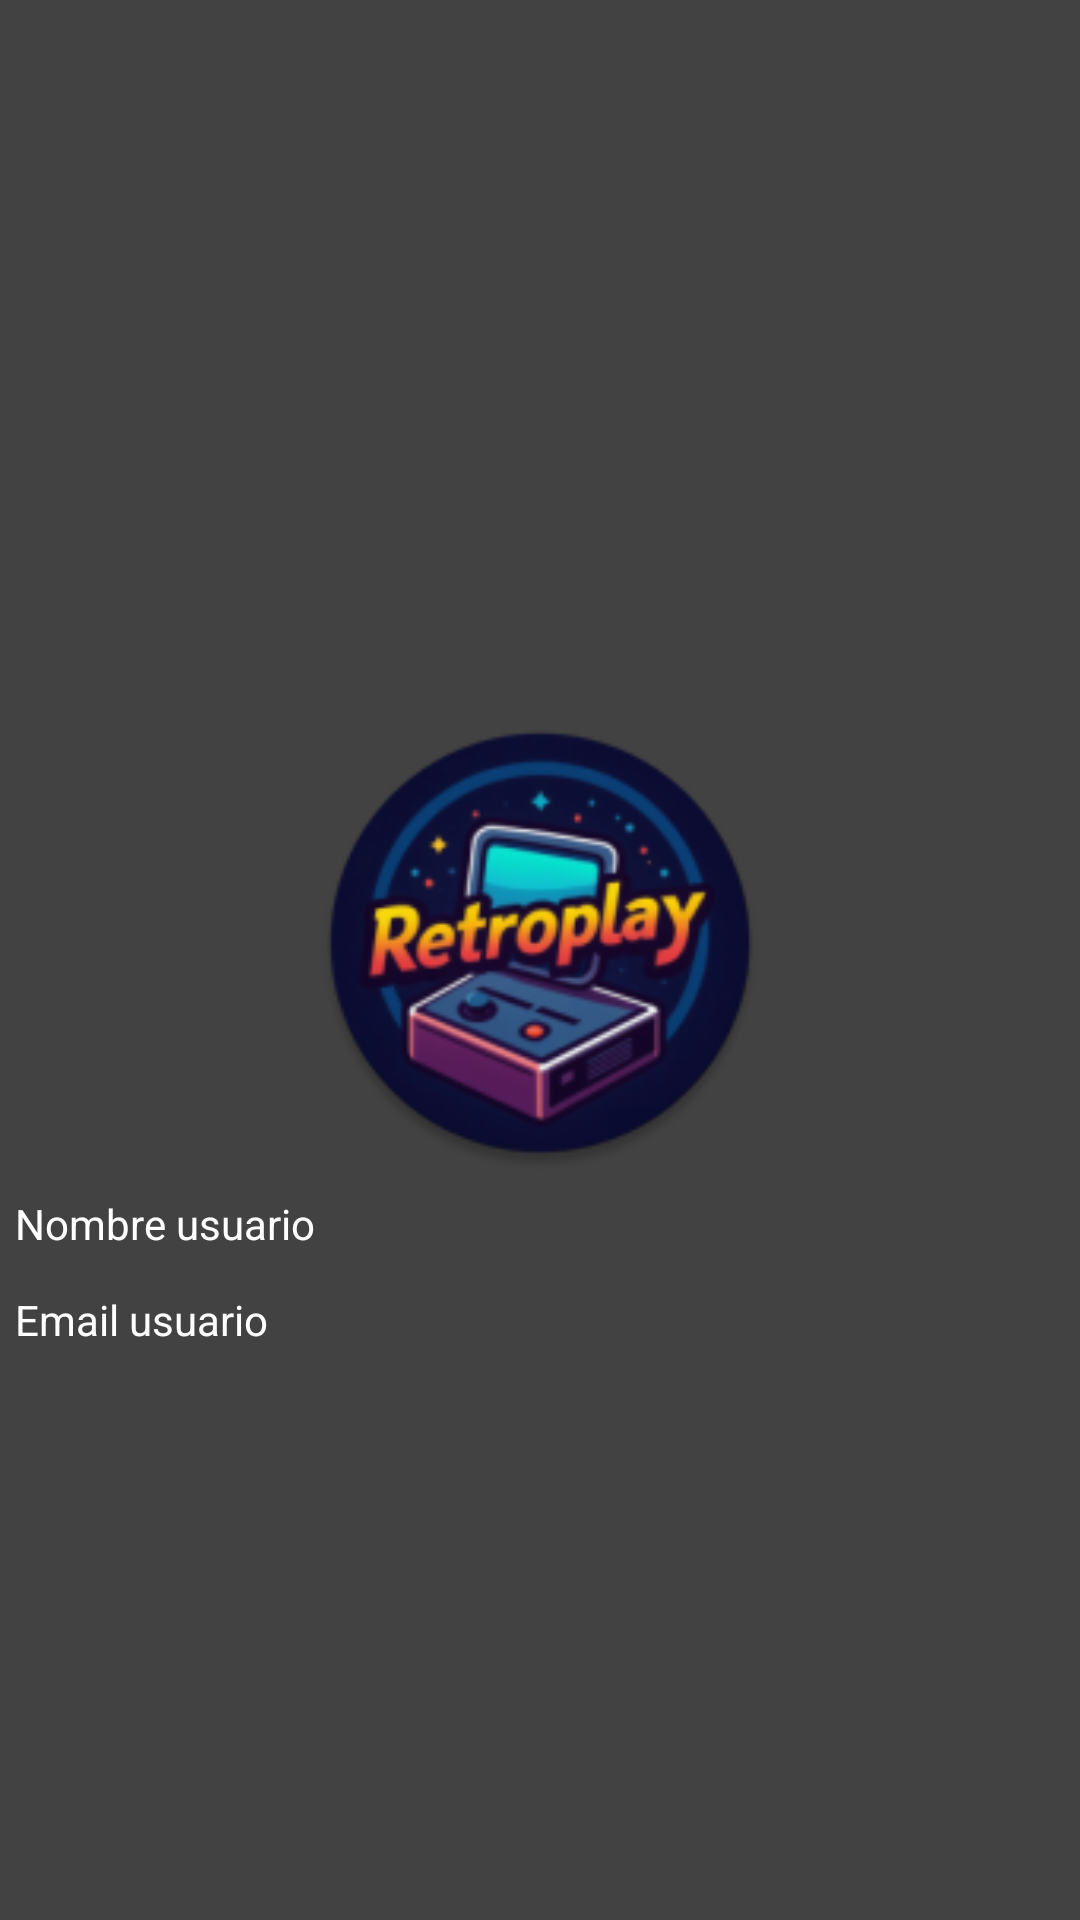

Write the Android layout XML for this screen, with the resource values it uses.
<!-- AndroidManifest.xml: application theme Theme.RetroPlay -->
<!-- res/layout/nav_header.xml -->
<?xml version="1.0" encoding="utf-8"?>
<LinearLayout xmlns:android="http://schemas.android.com/apk/res/android"
    xmlns:app="http://schemas.android.com/apk/res-auto"
    android:layout_width="match_parent"
    android:layout_height="wrap_content"
    android:background="@color/gris_medio_oscuro"
    android:gravity="center"
    android:orientation="vertical">

    <ImageView
        android:id="@+id/imageView"
        android:layout_width="200dp"
        android:layout_height="200dp"
        android:paddingTop="48dp"
        app:srcCompat="@mipmap/ic_launcher_round" />

    <TextView
        android:id="@+id/nombreUsuario"
        android:layout_width="wrap_content"
        android:layout_height="wrap_content"
        android:paddingTop="8dp"
        android:textColor="@color/white"
        android:layout_gravity="left"
        android:text="Nombre usuario"
        android:paddingBottom="5dp"
        android:paddingLeft="5dp"/>

    <TextView
        android:id="@+id/emailUsuario"
        android:layout_width="wrap_content"
        android:layout_height="wrap_content"
        android:paddingTop="8dp"
        android:textColor="@color/white"
        android:layout_gravity="left"
        android:text="Email usuario"
        android:paddingLeft="5dp"/>
</LinearLayout>
<!-- resources referenced by this layout -->
<resources>
  <color name="gris_medio_oscuro">#424242</color>
  <color name="white">#FFFFFFFF</color>
  <!-- mipmap ic_launcher_round: webp bitmap (mipmap-hdpi, 7422 bytes) -->
  <style name="Theme.RetroPlay" parent="Base.Theme.RetroPlay" />
  <style name="Base.Theme.RetroPlay" parent="Theme.Material3.DayNight.NoActionBar">
          
          
      </style>
</resources>
